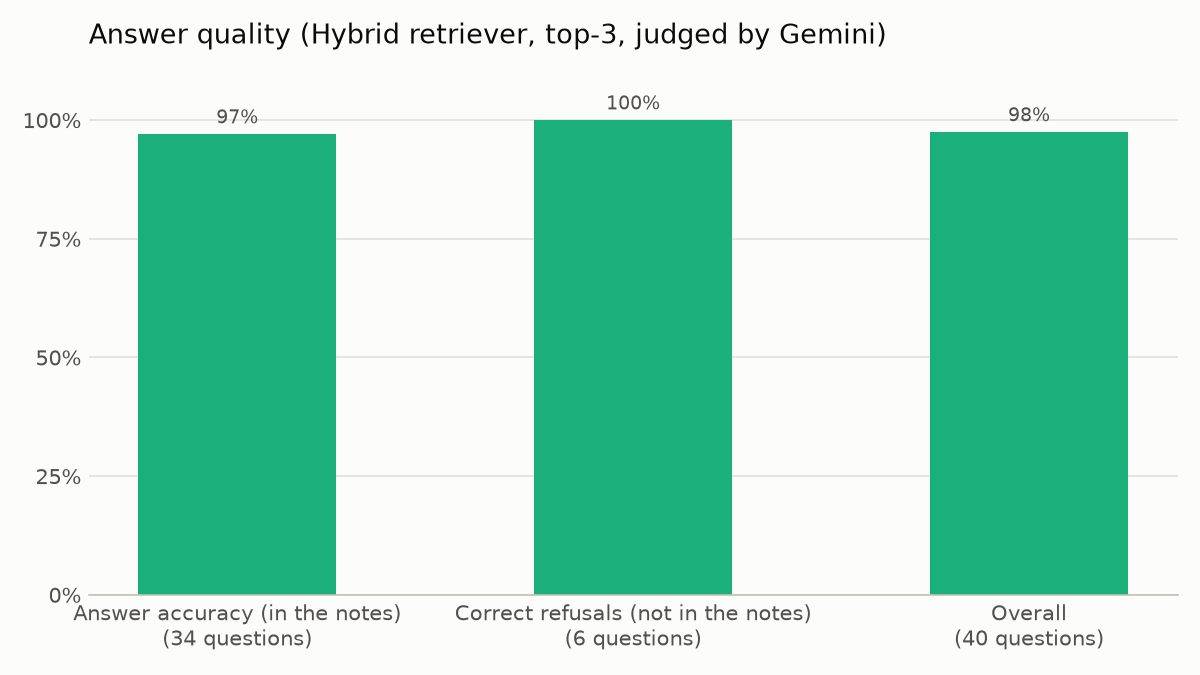

Source data for this figure (header and first rows):
metric, value, questions
Answer accuracy (in the notes), 0.971, 34
Correct refusals (not in the notes), 1.000, 6
Overall, 0.975, 40
